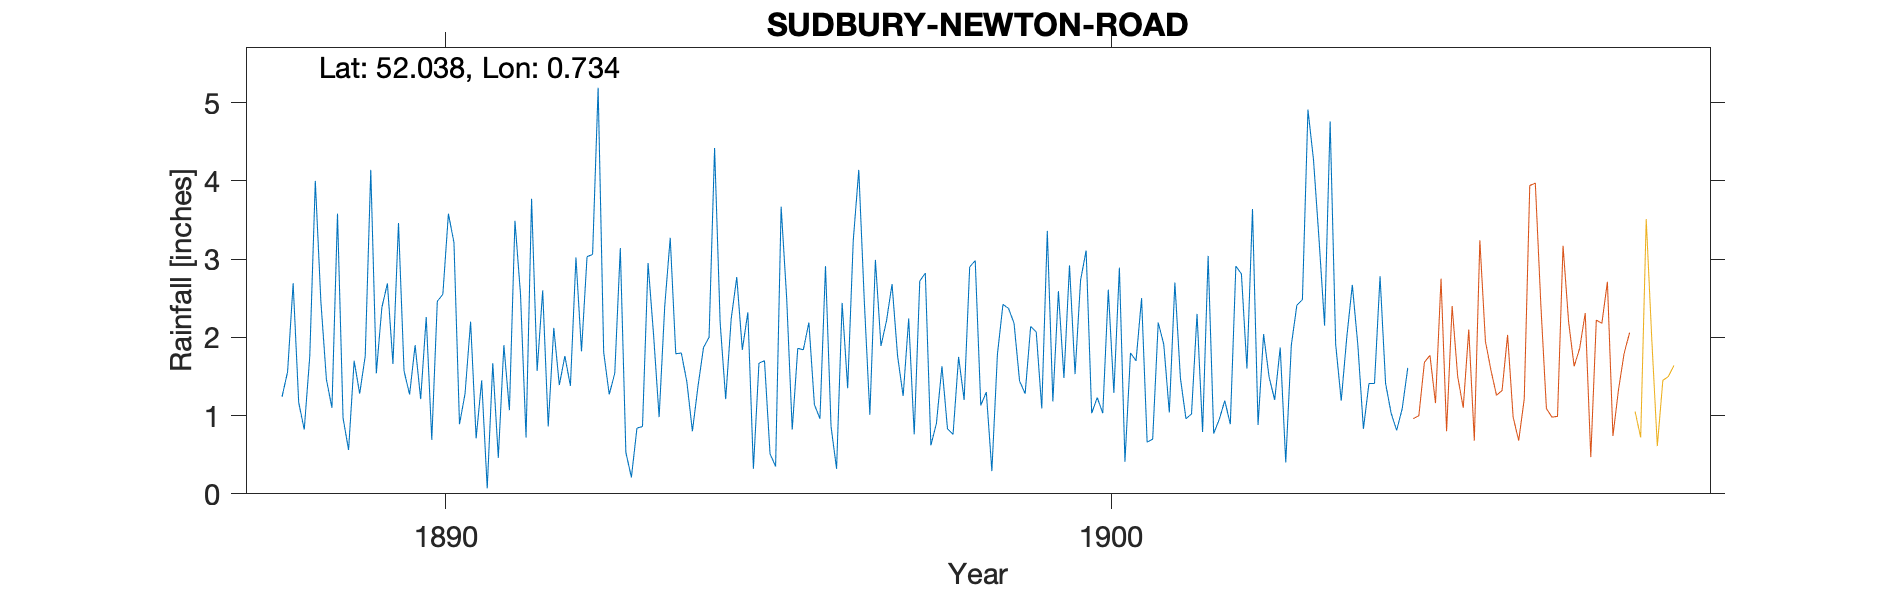

Source data for this figure (header and first rows):
SUDBURY-NEWTON-ROAD, , , , , , , , , , , , , , , , , , , , , , , 
Grid ref, TL876413, Long, 0.7338, Lat, 52.04, Elevation, 130, ft, , , , , , , , , , , , , , , 
Station no, RR3149, , , , , , , , , , , , , , , , , , , , , , 
, 1880, 1881, 1882, 1883, 1884, 1885, 1886, 1887, 1888, 1889, 1890, 1891, 1892, 1893, 1894, 1895, 1896, 1897, 1898, 1899, 1900, 1901, 1902
January, , , , , , , , , 1.24, 0.56, 1.9, 1.45, 0.86, 1.54, 1.8, 2.32, 1.14, 1.89, 0.83, 2.18, 2.73, 0.66, 0.77
February, , , , , , , , , 1.56, 1.7, 1.21, 0.07, 2.12, 3.14, 1.43, 0.32, 0.96, 2.21, 0.76, 1.44, 3.11, 0.7, 0.95
March, , , , , , , , , 2.69, 1.28, 2.26, 1.67, 1.39, 0.53, 0.8, 1.67, 2.91, 2.68, 1.75, 1.28, 1.03, 2.19, 1.19
April, , , , , , , , , 1.17, 1.76, 0.69, 0.46, 1.76, 0.21, 1.37, 1.7, 0.86, 1.76, 1.2, 2.14, 1.23, 1.91, 0.89
May, , , , , , , , , 0.82, 4.14, 2.46, 1.9, 1.38, 0.84, 1.87, 0.51, 0.32, 1.25, 2.9, 2.07, 1.03, 1.04, 2.91
June, , , , , , , , , 1.76, 1.54, 2.55, 1.07, 3.02, 0.86, 2, 0.35, 2.44, 2.24, 2.98, 1.09, 2.61, 2.7, 2.81
July, , , , , , , , , 4, 2.38, 3.58, 3.49, 1.82, 2.95, 4.42, 3.67, 1.35, 0.76, 1.13, 3.36, 1.29, 1.48, 1.6
August, , , , , , , , , 2.46, 2.69, 3.21, 2.55, 3.03, 2.03, 2.19, 2.5, 3.23, 2.72, 1.3, 1.18, 2.89, 0.96, 3.64
September, , , , , , , , , 1.46, 1.66, 0.89, 0.72, 3.06, 0.98, 1.21, 0.82, 4.14, 2.82, 0.29, 2.59, 0.41, 1.02, 0.88
October, , , , , , , , , 1.1, 3.46, 1.28, 3.77, 5.19, 2.39, 2.24, 1.86, 2.46, 0.62, 1.78, 1.48, 1.8, 2.3, 2.04
November, , , , , , , , , 3.58, 1.57, 2.2, 1.57, 1.81, 3.27, 2.77, 1.84, 1.01, 0.9, 2.42, 2.92, 1.7, 0.79, 1.49
December, , , , , , , , , 0.97, 1.27, 0.71, 2.6, 1.27, 1.79, 1.84, 2.19, 2.99, 1.63, 2.37, 1.53, 2.5, 3.04, 1.2
Total, , , , , , , , , 22.81, 24.01, 22.94, 21.32, 26.71, 20.53, 23.94, 19.75, 23.81, 21.48, 19.71, 23.26, 22.33, 18.79, 20.37
1905 - Gauge moved 3/4 mile N, , , , , , , , , , , , , , , , , , , , , , , 
